Run: headless pygame with SDL's dummy video driver; simulated clock (each Clock.tick advances the game by its frame time, no real sleeping); random seed 0; keys injected as events and as key.get_pressed() state; no mouse input.
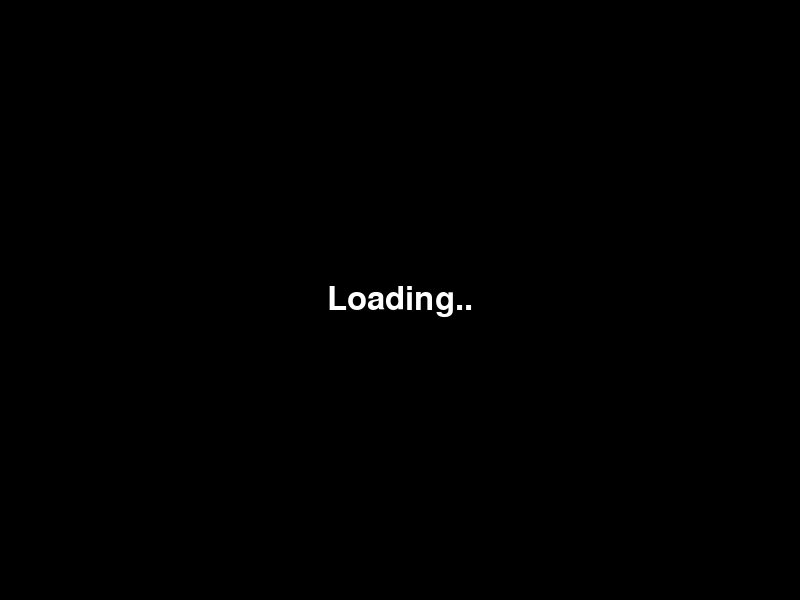
Frame 1 of 1 · flips 1–60 · no input

The pygame program that drew these frames:

import pygame
from pygame.locals import *
import time
import sys

pygame.init()
 
pygame.display.set_caption('Loading')
size = [800, 600]
screen = pygame.display.set_mode(size)
for i in range(5, 15):
    while True:
        clock = pygame.time.Clock()

        pygame.display.update()
        basicfont = pygame.font.SysFont('Courier New', 48)
        text = basicfont.render('Loading.', True, (255, 255, 255), (0,0,0))
        textrect = text.get_rect()
        textrect.centerx = screen.get_rect().centerx
        textrect.centery = screen.get_rect().centery

        
        screen.fill((0,0,0))
        screen.blit(text, textrect)
        
        pygame.display.update()


        time.sleep(0.5)
        break
    while True:
        clock = pygame.time.Clock()

        pygame.display.update()
        basicfont = pygame.font.SysFont('Courier New', 48)
        text = basicfont.render('Loading..', True, (255, 255, 255), (0,0,0))
        textrect = text.get_rect()
        textrect.centerx = screen.get_rect().centerx
        textrect.centery = screen.get_rect().centery

        
        screen.fill((0,0,0))
        screen.blit(text, textrect)
        
        pygame.display.update()

        time.sleep(0.5)
        break
    while True:
        clock = pygame.time.Clock()

        pygame.display.update()
        basicfont = pygame.font.SysFont('Courier New', 48)
        text = basicfont.render('Loading...', True, (255, 255, 255), (0,0,0))
        textrect = text.get_rect()
        textrect.centerx = screen.get_rect().centerx
        textrect.centery = screen.get_rect().centery

        
        screen.fill((0,0,0))
        screen.blit(text, textrect)
        
        pygame.display.update()
        time.sleep(0.5)
        break

    while True:
        clock = pygame.time.Clock()

        pygame.display.update()
        basicfont = pygame.font.SysFont(None, 58)
        text = basicfont.render('Loaded...', True, (255, 255, 255), (0,0,0))
        textrect = text.get_rect()
        textrect.centerx = screen.get_rect().centerx
        textrect.centery = screen.get_rect().centery

        
        screen.fill((0,0,0))
        screen.blit(text, textrect)
        
        pygame.display.update()
        break

sys.exit()

while True:
    for event in pygame.event.get():
        if event.type == pygame.QUIT:
            pygame.quit()
            sys.exit()
 
    clock.tick(20)
